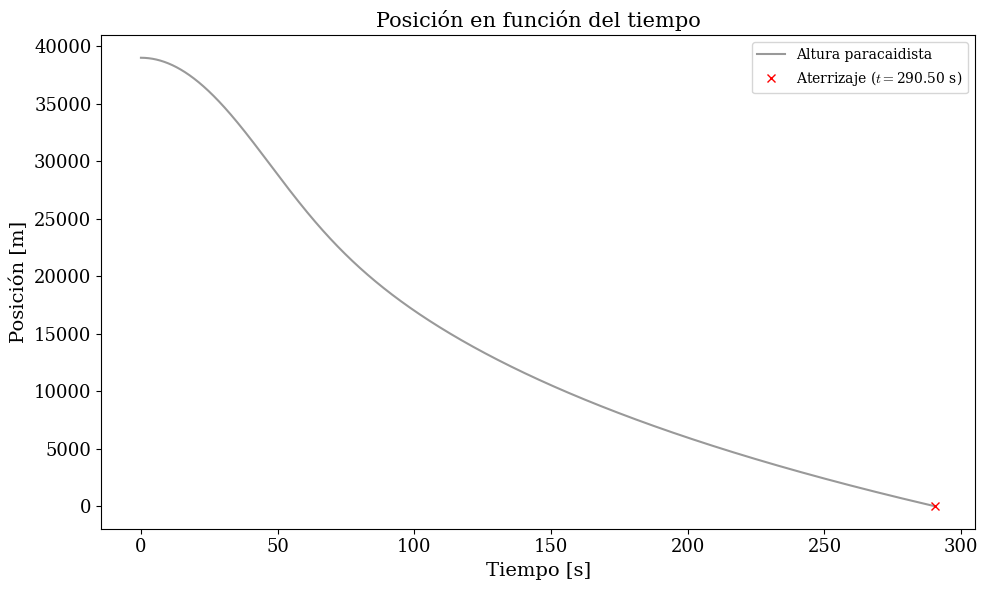
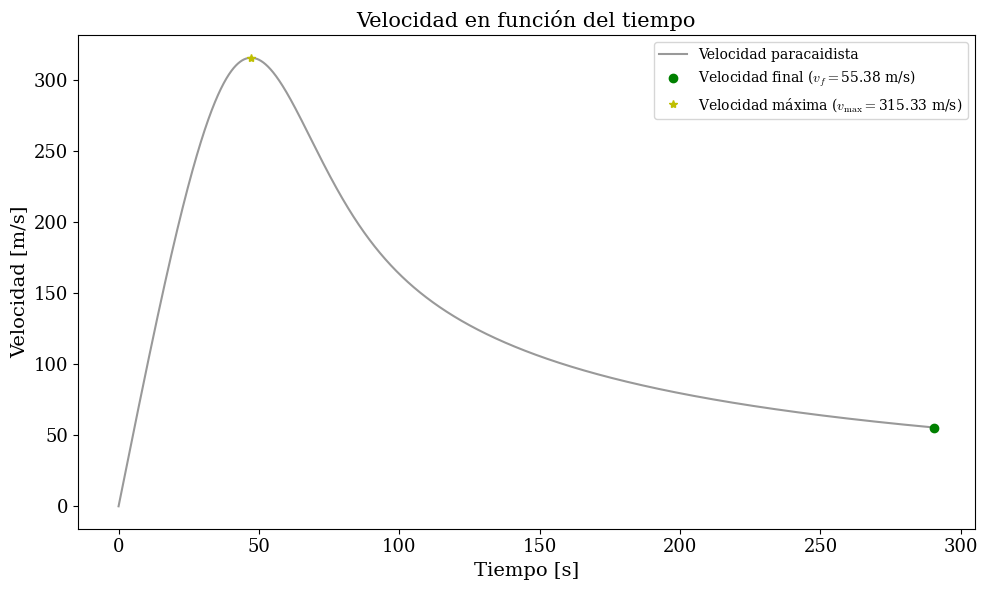

Write Python code to recreate these figures, in order.
# ========== DESCRIPCIÓN DEL PROBLEMA ========
# Persona que salta desde la estratosfera (en honor a Felix Baumgartner)

# Cuerpo de masa m (paracaidista + equipo)
# Altura inicial y_0
# Arrastre rho como función de la altura
# rho(y) = rho_0 * e^{-y/H}


# EDOS :

# dy/dt = -v
# dv/dt = g - 0.5 * rho(y) * C_d * A * v**2 / m


import numpy as np
import scipy as sp
import matplotlib.pyplot as plt
grav = sp.constants.g


# Algunas fuciones para plotear

plt.rcParams.update({
    "text.usetex": False,           
    "font.family": "serif",
    "mathtext.fontset": "cm",        
    "font.serif": ["DejaVu Serif"],
    "xtick.labelsize": 13,
    "ytick.labelsize": 13,
    "axes.labelsize": 14,
    "axes.titlesize": 15
})


# Método de Euler para ecuaciones diferenciales acopladas

def euler(f, g, t0, tf, step, y0=None, v0 = None):
    '''
    f: función diferencial 1
    g: función diferencial 2
    f: función diferencial 
    t_i: tiempo inicio
    t_f: tiempo final
    y0: valor inicial de la variable diferenciada en f
    z0: valor inicial de la variable diferenciada en g
    step: paso de timepo
    '''

    t = np.arange(t0, tf+step, step)
    
    y = np.zeros(len(t))
    if y0 is None: y0 = 0
    y[0] = y0


    v = np.zeros(len(t))
    if v0 is None: v0 = 0
    v[0] = v0

    i = 0
    for i in range(0, len(t)-1):
        if y[i] >= 0:
            # Implementación de Euler-Cromer, ligeramente más robusto que Euler
            # Mismo delta t, pero la energía se mantiene acotada
            # Básicamente, actualizamos primero velocidad y después posición
            v[i+1] = v[i] + step * g(t[i],y[i],v[i])
            y[i+1] = y[i] + step * f(t[i],y[i],v[i+1])
        elif (y[i] <0) & (y[i-1] >= 0):
            break
    
    idx = i+1
    return t[:idx],y[:idx],v[:idx]


# DEFINICIÓN DE VARIABLES

m = 110 
C_d = 0.9
A = 0.65
rho_0 = 1.225
H = 8500 
y_0 = 39000
v_0 = 0

# Funciones caída

def pos_caida(t,y,v):
    return -v

def vel_caida(t,y,v):
    rho = rho_0 * np.exp(-y/H)
    return grav - 0.5 * rho * C_d * A * v**2 / m

t,y,v = euler(pos_caida, vel_caida, t0=0, tf=1000, step=0.001, y0=y_0, v0 = v_0)


# Posiciones y velocidades finales
tf, yf, vf = t[-1], y[-1], v[-1]

# Velocidad máxima
v_max = np.max(v)
tv_max = t[np.argmax(v)]


# Gráficas

_, ax1 = plt.subplots(figsize= (10,6), tight_layout=True) 

ax1.plot(t, y, 'k-', label='Altura paracaidista', alpha =0.4)
ax1.plot(tf, yf, 'rx', label=rf'Aterrizaje ($t=${tf:.2f} s)')
ax1.set_xlabel("Tiempo [s]")
ax1.set_ylabel("Posición [m]")
titulo = 'Posición en función del tiempo'
ax1.legend()
ax1.set_title(titulo)
plt.show()


_, ax2 = plt.subplots(figsize= (10,6), tight_layout=True) 

ax2.plot(t, v, 'k-', label='Velocidad paracaidista', alpha =0.4)
ax2.plot(tf, vf, 'go', label=rf'Velocidad final ($v_f=${vf:.2f} m/s)')
ax2.plot(tv_max, v_max, 'y*', label=rf'Velocidad máxima ($v_\max=${v_max:.2f} m/s)')
ax2.set_xlabel("Tiempo [s]")
ax2.set_ylabel("Velocidad [m/s]")
titulo = 'Velocidad en función del tiempo'
ax2.legend()
ax2.set_title(titulo)
plt.show()
